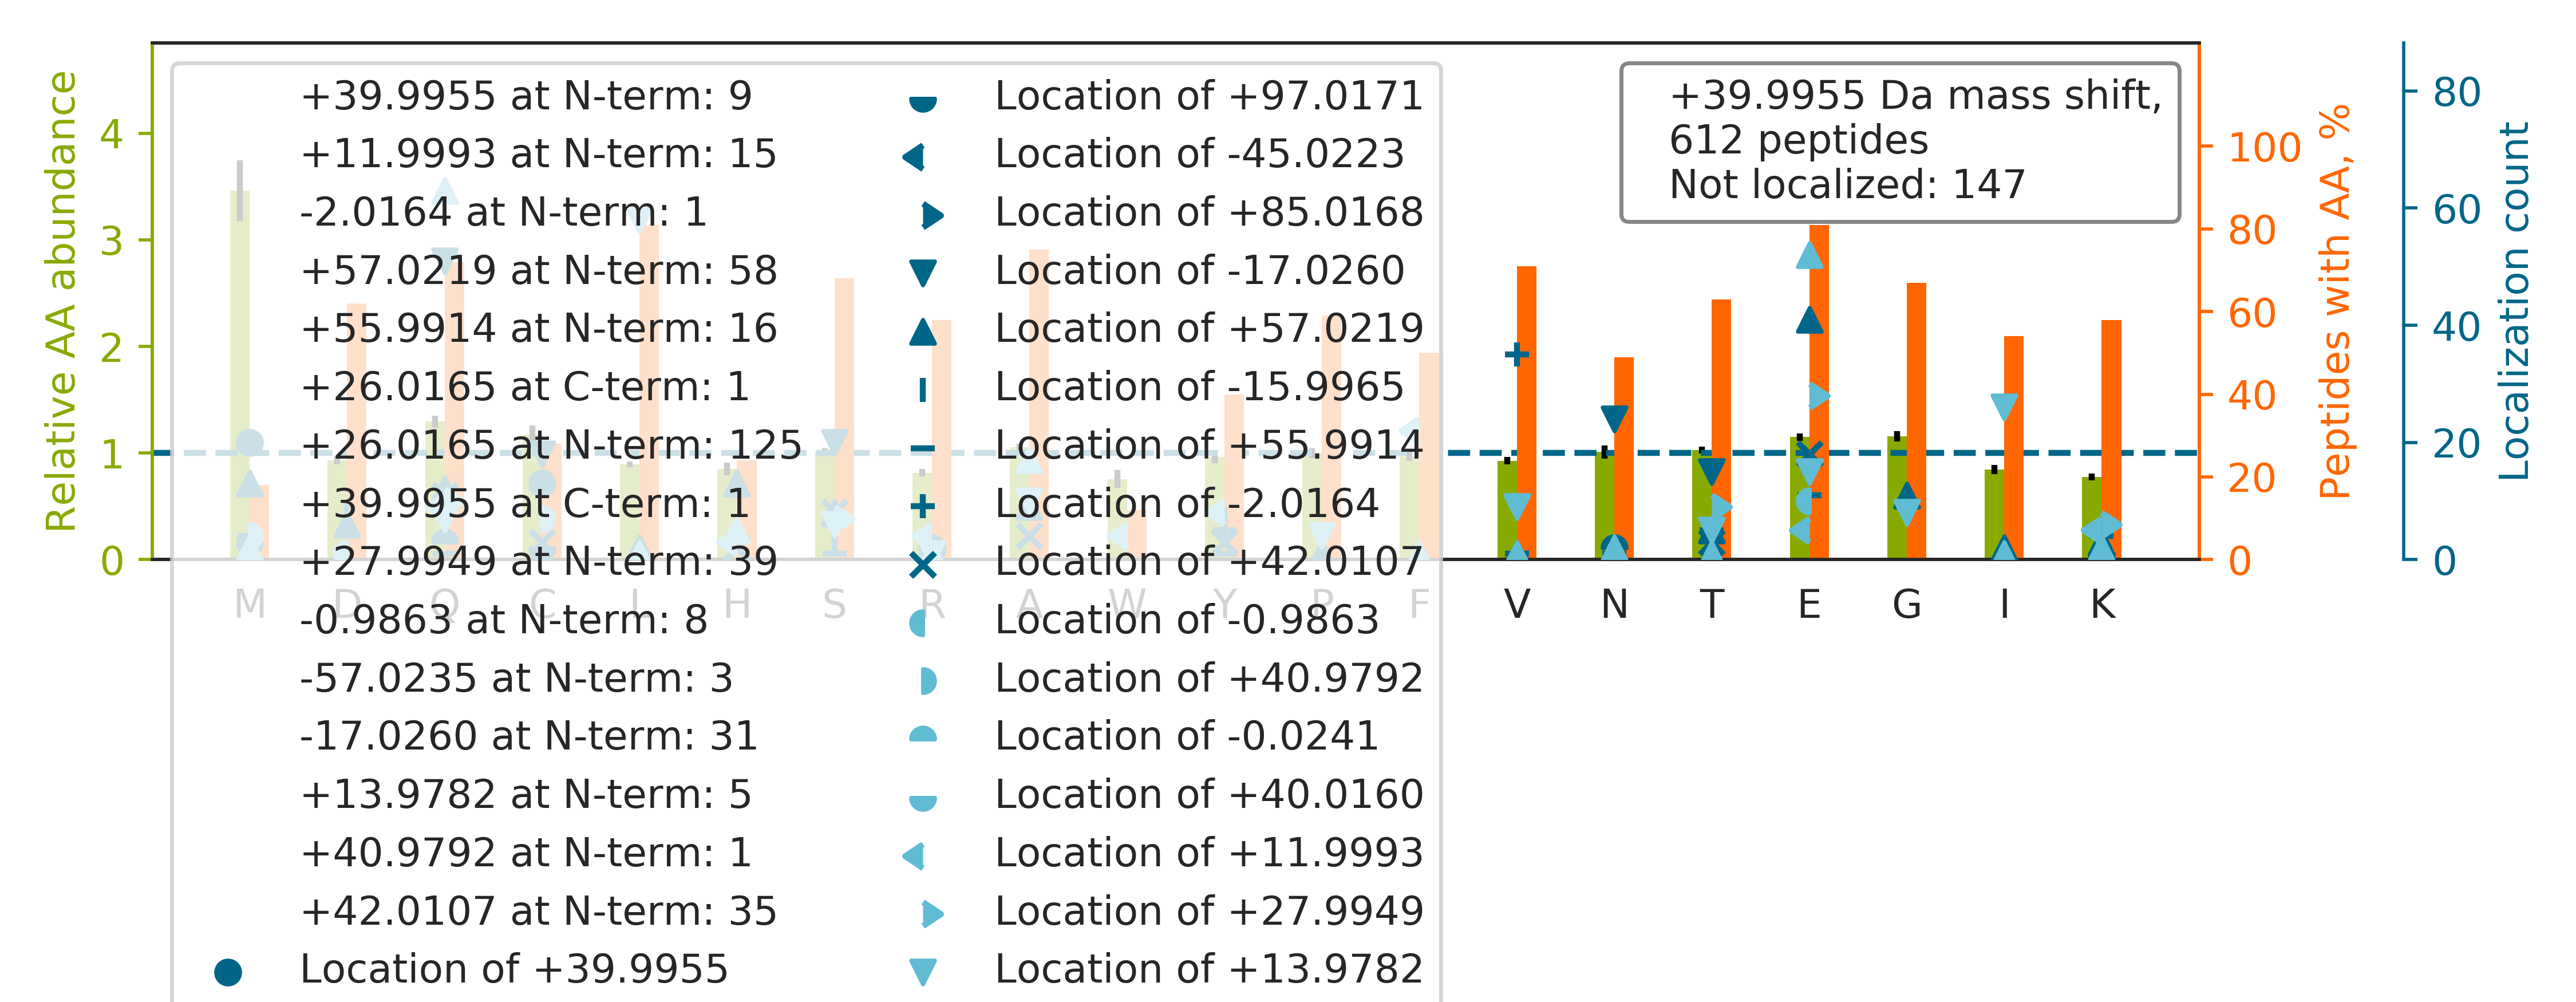

Values plotted in this chart, from the file beside it:
top isoform	localization score	spectrum
QM[+40]EKDETVSDCSPHIANIGR	0.9598	87CPTAC_COprospective_W_VU_20160701_09CO…
AVANFFSGSCAPCADGTDFPQLC[+97]QLCPGCGCSTLN…	0.4213	34CPTAC_COprospective_W_VU_20150824_11CO…
Q[-57]NC[+97]ELFEQLGEYKFQNALLVR	0.06469	38CPTAC_COprospective_W_VU_20150904_11CO…
E[+57]N[-17]YLTAGLTVGQVRPLVPLQPVTQNR	0.5203	03CPTAC_COprospective_W_VU_20150624_05CO…
QGSGSSQPMEVQEGYGFGSGDDPYSSAEPHVSGVKR		89CPTAC_COprospective_W_VU_20160707_11CO…
Q[+26]L[+14]YNVEATSYALLALLQLK	0.9872	39CPTAC_COprospective_W_VU_20150909_09CO…
QM[+40]QLENVSVALEFLDRESIK	0.9529	58CPTAC_COprospective_W_VU_20160318_11CO…
EIGWTDVGGWTGQGGSILGTK		64CPTAC_COprospective_W_VU_20160318_11CO…
EGNPEEDLTADKANAQAAALYK		62CPTAC_COprospective_W_VU_20160311_05CO…
E[+28]F[+12]NAETFTFHADICTLSEKER	1	83CPTAC_COprospective_W_VU_20160524_05CO…
QA[+26]G[+14]VCFGDSGSPLVCNGLIHGIASFVR	0.8112	38CPTAC_COprospective_W_VU_20150904_11CO…
QAADM[+40]ILLDDNFASIVTGVEEGR	0.9412	64CPTAC_COprospective_W_VU_20160318_11CO…
EM[+40]EENFAVEAANYQDTIGR	0.9431	17CPTAC_COprospective_W_VU_20150807_09CO…
Q[-17]E[+57]PSQGTTTFAVTSILR	0.9413	40CPTAC_COprospective_W_VU_20150909_05CO…
Q[+57]VQ[-17]SLTCEVDALKGTNESLER	0.03922	77CPTAC_COprospective_W_VU_20160504_11CO…
CGVMASSGLCQSVAASCAR		97CPTAC_COprospective_W_VU_20160801_11CO…
Q[-17]S[+57]SATSSFGGLGGGSVR	0.9417	36CPTAC_COprospective_W_VU_20150824_11CO…
QM[+40]FEPVSCTFTYLLGDR	0.9395	89CPTAC_COprospective_W_VU_20160707_11CO…
KGSITSVQAIYVPADDLTDPAPATTFAHLDATTVLSR		22CPTAC_COprospective_W_VU_20150202_05CO…
QA[+26]DL[+14]EKEELAEELASSLSGR	0.1981	70CPTAC_COprospective_W_VU_20160421_11CO…
E[+26]VI[+14]VGPDTTSYSLADLSPSTHYTAK	0.8357	17CPTAC_COprospective_W_VU_20150807_09CO…
QS[+42]TS[-2]FLVLQEILESEEKGDPNKPSGFR	0.01597	66CPTAC_COprospective_W_VU_20160323_11CO…
QAQ[-17]QM[+57]VQPQSPVAVSQSKPGCYDNGK	0.02163	38CPTAC_COprospective_W_VU_20150904_11CO…
E[+28]LY[+12]IPSGESEVAGGASHSSGQR	0.09086	70CPTAC_COprospective_W_VU_20160421_11CO…
E[+57]Q[-17]CTAGAGCCLQPATGR	0.9339	58CPTAC_COprospective_W_VU_20160318_11CO…
Q[-57]K[+97]EFDPTITDASLSLPSR	0.9458	51CPTAC_COprospective_W_VU_20160215_16CO…
EDAQVAAEILEIADTPSGDKTSLETR		64CPTAC_COprospective_W_VU_20160318_11CO…
Q[+26]A[+14]AASATQTIAAAQHAASTPK	0.001218	69CPTAC_COprospective_W_VU_20160407_22CO…
ETGANLAICQWGFDDEANHLLLQNNLPAVR		64CPTAC_COprospective_W_VU_20160318_11CO…
QDGHLWCSTTSNYEQDQK		73CPTAC_COprospective_W_VU_20160422_11CO…
FGAGAAGVLPGVGGAGVPGVPGAIPGIGGIAGVGTPAAAA…		85CPTAC_COprospective_W_VU_20160630_11CO…
QM[+40]LFDLESAYNAFNR	0.9997	13CPTAC_COprospective_W_VU_20151030_06CO…
Q[+42]V[-2]EDLQATFSSIHSFQDLSSSILAQSR	0.9857	05CPTAC_COprospective_W_VU_20150915_05CO…
Q[+26]L[+14]LQANPILEAFGNAK	0.991	73CPTAC_COprospective_W_VU_20160422_11CO…
QGQIIY[+42]NWQGAQSTQDEV[-2]AASAILTAQLDEE…	0.4014	29CPTAC_COprospective_W_VU_20150810_11CO…
E[+28]Y[+12]IPTVFDNYSAQSAVDGR	0.003181	56CPTAC_COprospective_W_VU_20160303_01CO…
QPAIMPGQSYGLEDGSCSYKDFSESR		69CPTAC_COprospective_W_VU_20160407_22CO…
Q[+26]L[+14]TLLGGPTPNTGAALEFVLR	0.0212	58CPTAC_COprospective_W_VU_20160318_11CO…
T[+57]PSSYGAGELLDFS[-17]LADAVNQEFLTTR	0.01229	51CPTAC_COprospective_W_VU_20160215_16CO…
E[+57]FN[-17]AETFTFHADICTLSEK	0.9491	38CPTAC_COprospective_W_VU_20150904_11CO…
E[+28]GF[+12]GHLSPTGTTEFWLGNEK	0.5975	69CPTAC_COprospective_W_VU_20160407_22CO…
VFPLS[+57]LCSTQPDGNVVIACLVQGFFPQEPLS[-17…	0.7764	41CPTAC_COprospective_W_VU_20151124_21CO…
QPAIMPGQSYGLEDGSCSYK		56CPTAC_COprospective_W_VU_20160303_01CO…
Q[+42]V[-2]GSGVTTDQVQAEAK	0.9955	62CPTAC_COprospective_W_VU_20160311_05CO…
E[+26]T[+14]AIELGYLTAEQFDEWVKPK	0.05939	38CPTAC_COprospective_W_VU_20150904_11CO…
QGQ[-17]YSPM[+57]AIEEQVAVIYAGVR	0.9253	43CPTAC_COprospective_W_VU_20151130_01CO…
ALANVNIGSLICNVGAGGPAPAAGAAPAGGPAPSTAAAPA…		100CPTAC_COprospective_W_VU_20160806_09C…
SNGLGPVMSGNTAYPVISCPPLTPDWGVQDVWSSLR		32CPTAC_COprospective_W_VU_20150818_20CO…
KHTGSGILSMANAGPNTNGSQFFICTAK		27CPTAC_COprospective_W_VU_20150810_22CO…
EATTLANGVLASLNLPAAIEDVSGDTVPQSILTK		54CPTAC_COprospective_W_VU_20160226_01CO…
QDHPSSMGVYGQESGGFSGPGENR		50CPTAC_COprospective_W_VU_20151222_05CO…
EAEKLESEHPDQAQAILSR		17CPTAC_COprospective_W_VU_20150807_09CO…
EGTDSSQGIPQLVSNISACQVIAEAVR		54CPTAC_COprospective_W_VU_20160226_01CO…
Q[+26]E[+14]PSQGTTTYAVTSILR	0.752	02CPTAC_COprospective_W_VU_20150624_01CO…
QLG[+57]T[-17]AYVSATTGAVATALGLK	0.8602	03CPTAC_COprospective_W_VU_20150624_05CO…
E[+26]E[+14]ASGSSVTAEEAKK	0.9986	59CPTAC_COprospective_W_VU_20160308_13CO…
E[+26]L[+14]GAFGLQVPSELGGVGLCNTQYAR	0.8599	26CPTAC_COprospective_W_VU_20150810_05CO…
DSVNPGVMVLLGCGALSSTCGQLASYPLALVR		30CPTAC_COprospective_W_VU_20150810_20CO…
TNHIGH[+26]T[+14]GYLNTVTVSPDGSLCASGGK	0.07604	47CPTAC_COprospective_W_VU_20151209_21CO…
Q[+26]I[+14]LDEAGKVGELCAGK	0.9402	69CPTAC_COprospective_W_VU_20160407_22CO…
... 552 more rows
